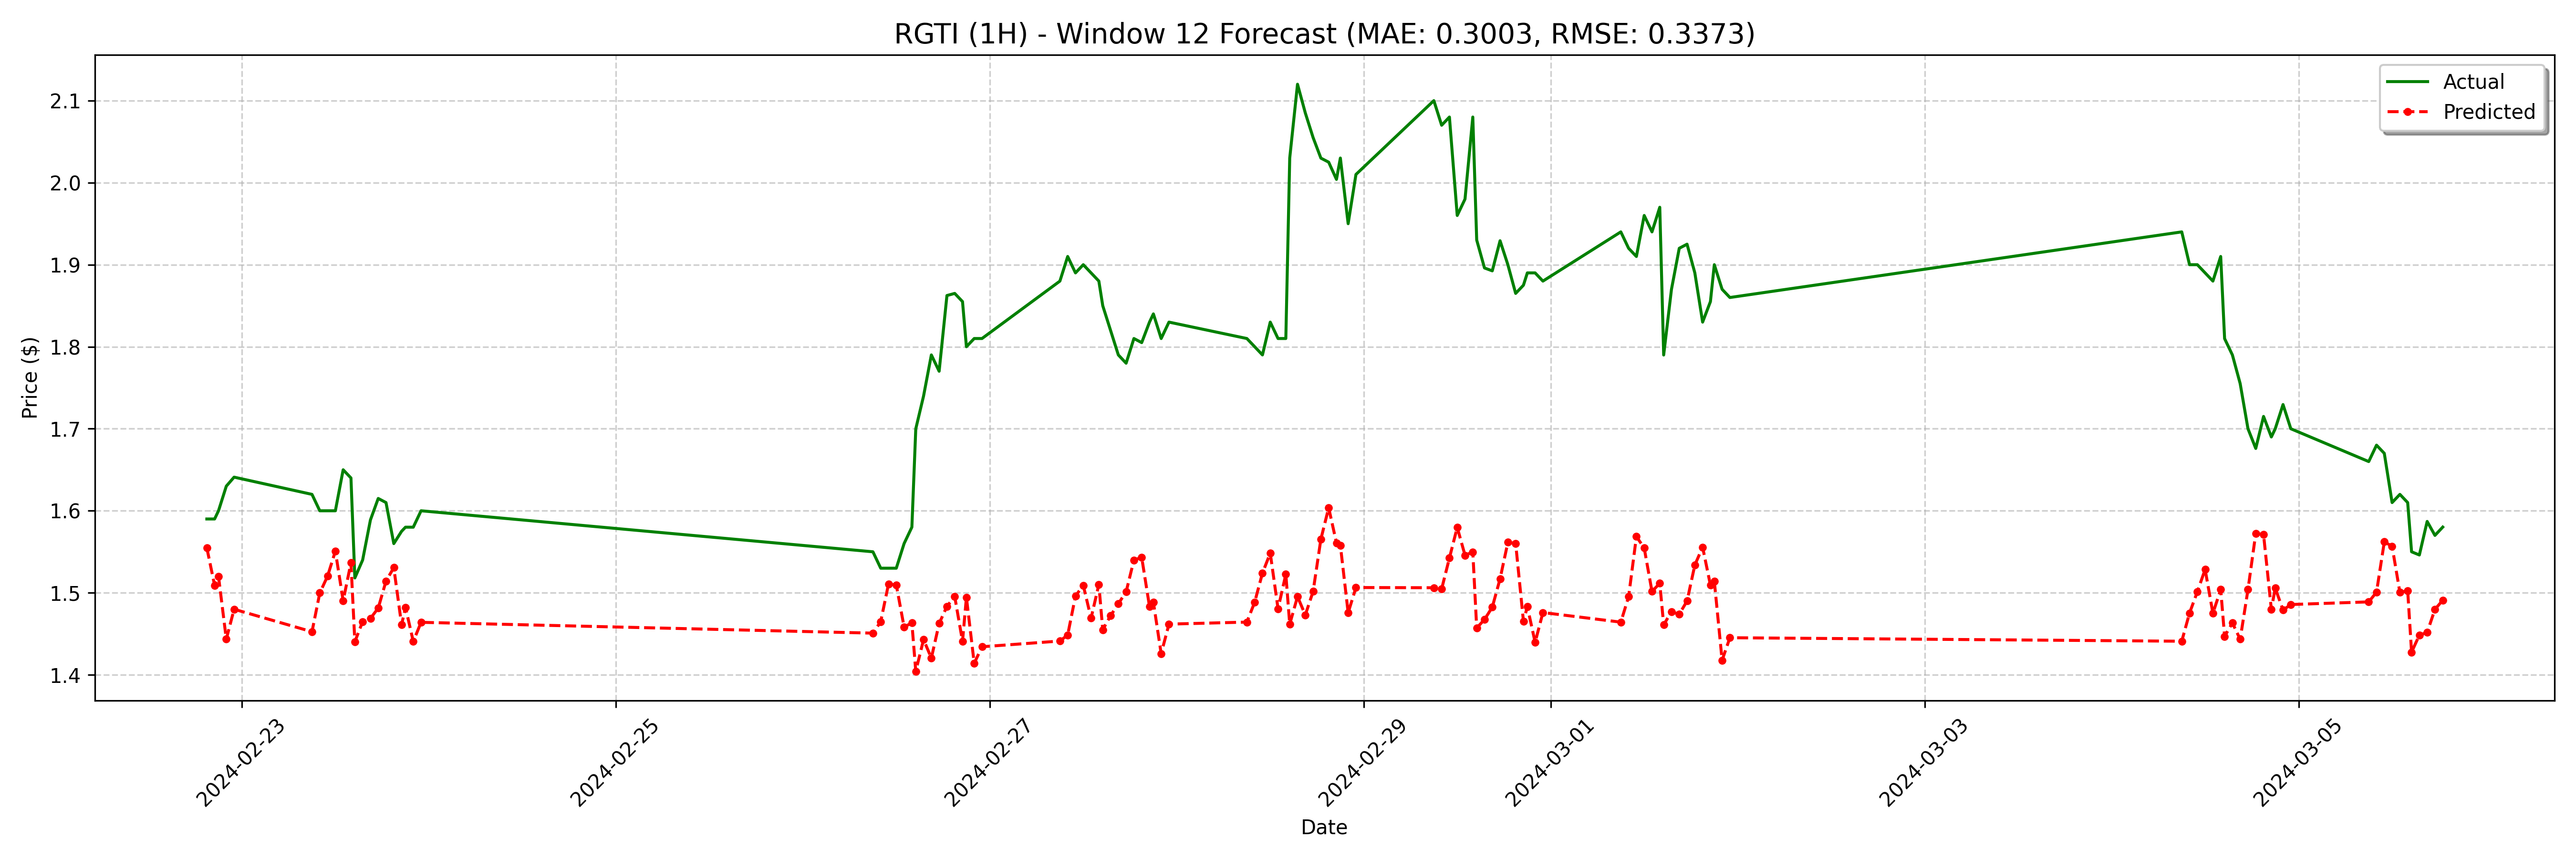

Data behind this chart, as committed beside it:
date, actual, forecast
2024-02-22 19:30:00, 1.59, 1.555
2024-02-22 20:30:00, 1.59, 1.509
2024-02-22 21:00:00, 1.6, 1.52
2024-02-22 22:00:00, 1.63, 1.443
2024-02-22 23:00:00, 1.641, 1.48
2024-02-23 09:00:00, 1.62, 1.453
2024-02-23 10:00:00, 1.6, 1.5
2024-02-23 11:00:00, 1.6, 1.52
2024-02-23 12:00:00, 1.6, 1.551
2024-02-23 13:00:00, 1.65, 1.49
2024-02-23 14:00:00, 1.64, 1.537
2024-02-23 14:30:00, 1.518, 1.44
2024-02-23 15:30:00, 1.54, 1.465
2024-02-23 16:30:00, 1.589, 1.469
2024-02-23 17:30:00, 1.615, 1.481
2024-02-23 18:30:00, 1.61, 1.514
2024-02-23 19:30:00, 1.56, 1.531
2024-02-23 20:30:00, 1.575, 1.461
2024-02-23 21:00:00, 1.58, 1.482
2024-02-23 22:00:00, 1.58, 1.441
2024-02-23 23:00:00, 1.6, 1.464
2024-02-26 09:00:00, 1.55, 1.451
2024-02-26 10:00:00, 1.53, 1.465
2024-02-26 11:00:00, 1.53, 1.511
2024-02-26 12:00:00, 1.53, 1.51
2024-02-26 13:00:00, 1.56, 1.458
2024-02-26 14:00:00, 1.58, 1.463
2024-02-26 14:30:00, 1.7, 1.404
2024-02-26 15:30:00, 1.74, 1.443
2024-02-26 16:30:00, 1.79, 1.42
2024-02-26 17:30:00, 1.77, 1.463
2024-02-26 18:30:00, 1.862, 1.483
2024-02-26 19:30:00, 1.865, 1.495
2024-02-26 20:30:00, 1.855, 1.441
2024-02-26 21:00:00, 1.8, 1.494
2024-02-26 22:00:00, 1.81, 1.414
2024-02-26 23:00:00, 1.81, 1.434
2024-02-27 09:00:00, 1.88, 1.441
2024-02-27 10:00:00, 1.91, 1.449
2024-02-27 11:00:00, 1.89, 1.496
2024-02-27 12:00:00, 1.9, 1.509
2024-02-27 13:00:00, 1.89, 1.469
2024-02-27 14:00:00, 1.88, 1.51
2024-02-27 14:30:00, 1.85, 1.455
2024-02-27 15:30:00, 1.82, 1.472
2024-02-27 16:30:00, 1.79, 1.487
2024-02-27 17:30:00, 1.78, 1.501
2024-02-27 18:30:00, 1.81, 1.54
2024-02-27 19:30:00, 1.805, 1.543
2024-02-27 20:30:00, 1.83, 1.483
2024-02-27 21:00:00, 1.84, 1.489
2024-02-27 22:00:00, 1.81, 1.426
2024-02-27 23:00:00, 1.83, 1.462
2024-02-28 09:00:00, 1.81, 1.464
2024-02-28 10:00:00, 1.8, 1.489
2024-02-28 11:00:00, 1.79, 1.524
2024-02-28 12:00:00, 1.83, 1.548
2024-02-28 13:00:00, 1.81, 1.481
2024-02-28 14:00:00, 1.81, 1.523
2024-02-28 14:30:00, 2.03, 1.462
... 68 more rows
